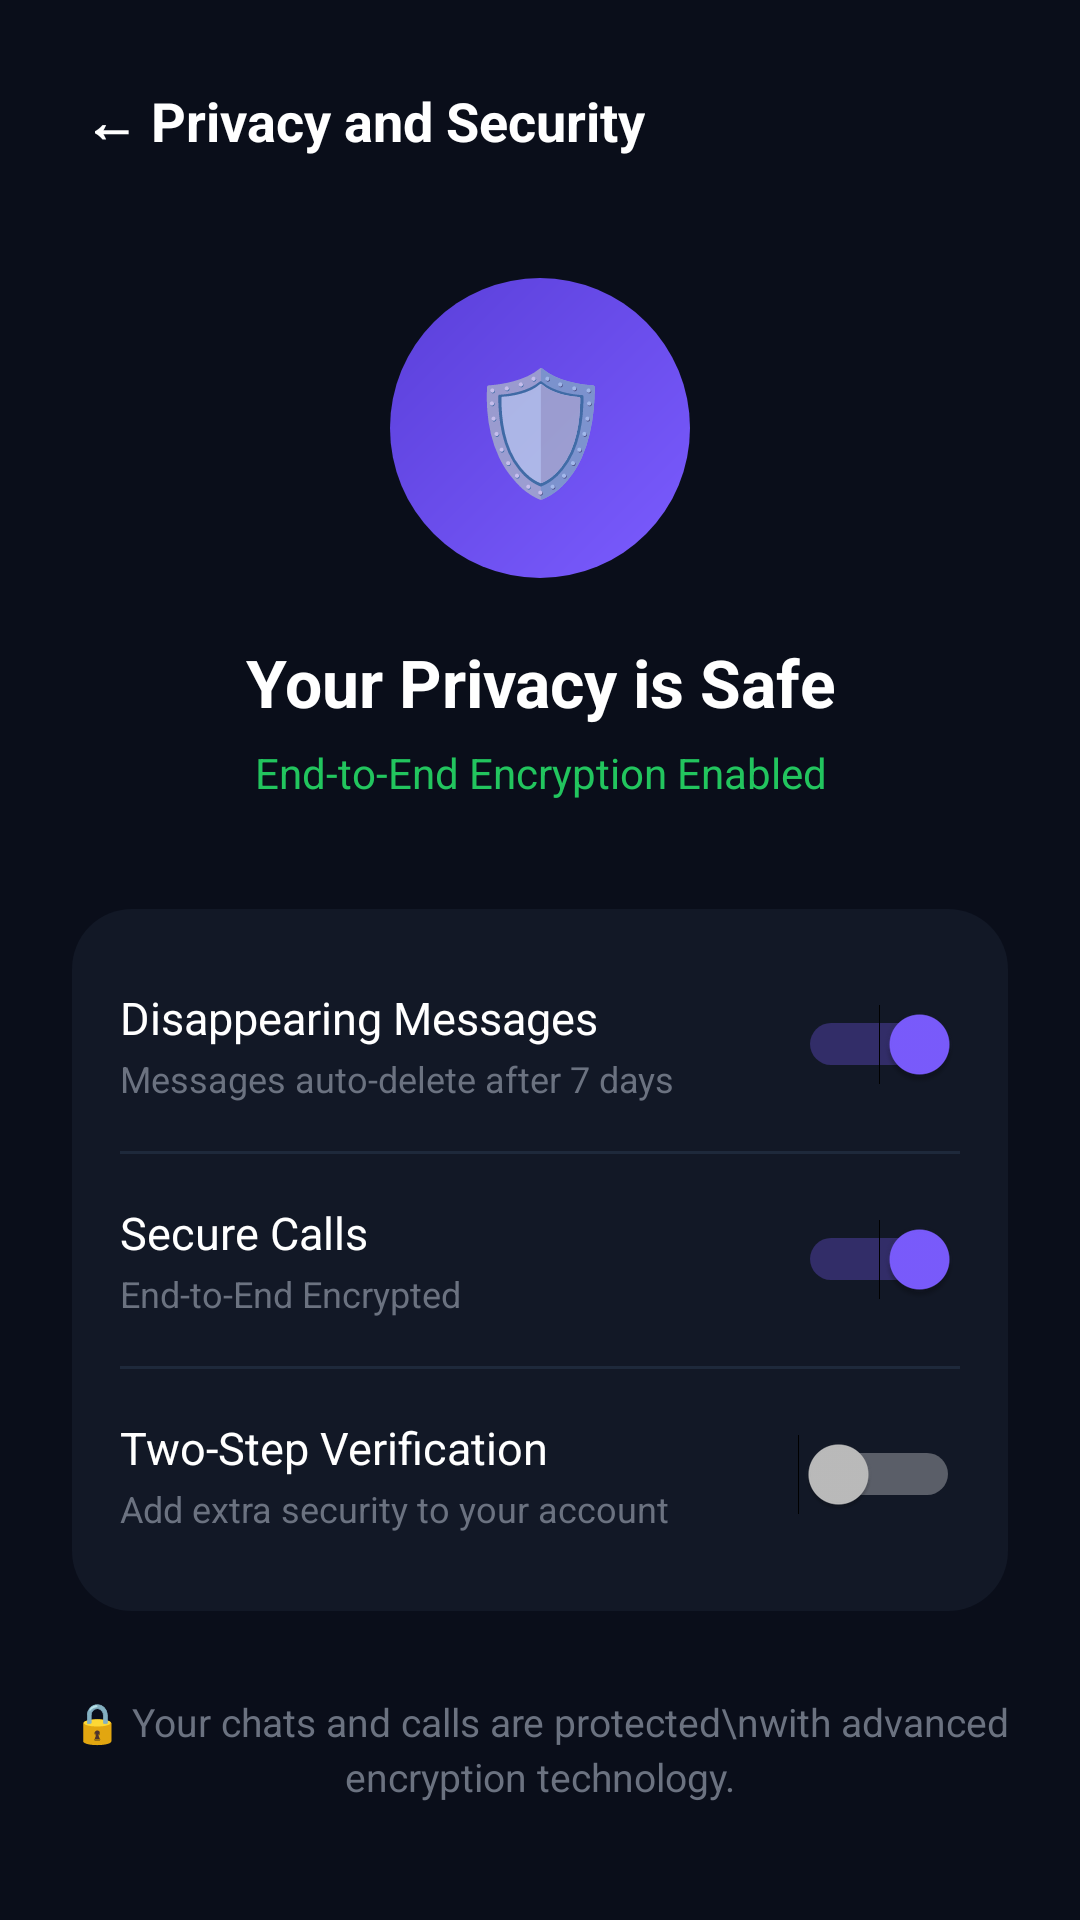

This screen was rendered from an Android layout file. Write that file and the resources it references.
<!-- AndroidManifest.xml: application theme AppTheme -->
<!-- res/layout/activity_privacy.xml -->
<?xml version="1.0" encoding="utf-8"?>
<LinearLayout xmlns:android="http://schemas.android.com/apk/res/android"
    android:layout_width="match_parent"
    android:layout_height="match_parent"
    android:orientation="vertical"
    android:background="#0A0E1A"
    android:padding="24dp">

    <TextView
        android:id="@+id/btnBackPrivacy"
        android:layout_width="wrap_content"
        android:layout_height="wrap_content"
        android:text="← Privacy and Security"
        android:textColor="#FFFFFF"
        android:textSize="18sp"
        android:textStyle="bold"
        android:padding="4dp" />

    <FrameLayout
        android:layout_width="100dp"
        android:layout_height="100dp"
        android:layout_gravity="center_horizontal"
        android:layout_marginTop="36dp">
        <View
            android:layout_width="match_parent"
            android:layout_height="match_parent"
            android:background="@drawable/bg_circle_purple" />
        <TextView
            android:layout_width="match_parent"
            android:layout_height="match_parent"
            android:gravity="center"
            android:text="🛡️"
            android:textSize="40sp" />
    </FrameLayout>

    <TextView
        android:layout_width="match_parent"
        android:layout_height="wrap_content"
        android:layout_marginTop="20dp"
        android:gravity="center"
        android:text="Your Privacy is Safe"
        android:textColor="#FFFFFF"
        android:textSize="22sp"
        android:textStyle="bold" />

    <TextView
        android:layout_width="match_parent"
        android:layout_height="wrap_content"
        android:layout_marginTop="6dp"
        android:gravity="center"
        android:text="End-to-End Encryption Enabled"
        android:textColor="#22C55E"
        android:textSize="14sp" />

    <LinearLayout
        android:layout_width="match_parent"
        android:layout_height="wrap_content"
        android:orientation="vertical"
        android:background="@drawable/bg_card"
        android:padding="16dp"
        android:layout_marginTop="36dp">

        <LinearLayout
            android:layout_width="match_parent"
            android:layout_height="wrap_content"
            android:orientation="horizontal"
            android:gravity="center_vertical"
            android:paddingVertical="10dp">
            <LinearLayout
                android:layout_width="0dp"
                android:layout_height="wrap_content"
                android:layout_weight="1"
                android:orientation="vertical">
                <TextView android:layout_width="wrap_content" android:layout_height="wrap_content" android:text="Disappearing Messages" android:textColor="#FFFFFF" android:textSize="15sp"/>
                <TextView android:layout_width="wrap_content" android:layout_height="wrap_content" android:text="Messages auto-delete after 7 days" android:textColor="#6B7280" android:textSize="12sp" android:layout_marginTop="2dp"/>
            </LinearLayout>
            <Switch android:id="@+id/switchDisappear" android:layout_width="wrap_content" android:layout_height="wrap_content" android:checked="true"/>
        </LinearLayout>

        <View android:layout_width="match_parent" android:layout_height="1dp" android:background="#1E293B" android:layout_marginVertical="6dp"/>

        <LinearLayout
            android:layout_width="match_parent"
            android:layout_height="wrap_content"
            android:orientation="horizontal"
            android:gravity="center_vertical"
            android:paddingVertical="10dp">
            <LinearLayout
                android:layout_width="0dp"
                android:layout_height="wrap_content"
                android:layout_weight="1"
                android:orientation="vertical">
                <TextView android:layout_width="wrap_content" android:layout_height="wrap_content" android:text="Secure Calls" android:textColor="#FFFFFF" android:textSize="15sp"/>
                <TextView android:layout_width="wrap_content" android:layout_height="wrap_content" android:text="End-to-End Encrypted" android:textColor="#6B7280" android:textSize="12sp" android:layout_marginTop="2dp"/>
            </LinearLayout>
            <Switch android:id="@+id/switchSecureCalls" android:layout_width="wrap_content" android:layout_height="wrap_content" android:checked="true"/>
        </LinearLayout>

        <View android:layout_width="match_parent" android:layout_height="1dp" android:background="#1E293B" android:layout_marginVertical="6dp"/>

        <LinearLayout
            android:layout_width="match_parent"
            android:layout_height="wrap_content"
            android:orientation="horizontal"
            android:gravity="center_vertical"
            android:paddingVertical="10dp">
            <LinearLayout
                android:layout_width="0dp"
                android:layout_height="wrap_content"
                android:layout_weight="1"
                android:orientation="vertical">
                <TextView android:layout_width="wrap_content" android:layout_height="wrap_content" android:text="Two-Step Verification" android:textColor="#FFFFFF" android:textSize="15sp"/>
                <TextView android:layout_width="wrap_content" android:layout_height="wrap_content" android:text="Add extra security to your account" android:textColor="#6B7280" android:textSize="12sp" android:layout_marginTop="2dp"/>
            </LinearLayout>
            <Switch android:id="@+id/switch2FA" android:layout_width="wrap_content" android:layout_height="wrap_content" android:checked="false"/>
        </LinearLayout>
    </LinearLayout>

    <TextView
        android:layout_width="match_parent"
        android:layout_height="wrap_content"
        android:layout_marginTop="28dp"
        android:gravity="center"
        android:text="🔒 Your chats and calls are protected\nwith advanced encryption technology."
        android:textColor="#6B7280"
        android:textSize="13sp"
        android:lineSpacingExtra="3dp" />
</LinearLayout>
<!-- resources referenced by this layout -->
<resources>
  <!-- drawable bg_card (drawable) -->
  <?xml version="1.0" encoding="utf-8"?>
  <shape xmlns:android="http://schemas.android.com/apk/res/android" android:shape="rectangle">
      <solid android:color="#121826"/>
      <corners android:radius="20dp"/>
  </shape>
  <!-- drawable bg_circle_purple (drawable) -->
  <?xml version="1.0" encoding="utf-8"?>
  <shape xmlns:android="http://schemas.android.com/apk/res/android" android:shape="oval">
      <gradient android:startColor="#7B5CFF" android:endColor="#5A3FD9" android:angle="135"/>
  </shape>
  <style name="AppTheme" parent="@android:style/Theme.Material.NoActionBar">
          <item name="android:fontFamily">sans-serif</item>
          <item name="android:colorAccent">#7B5CFF</item>
          <item name="android:navigationBarColor">#0A0E1A</item>
          <item name="android:statusBarColor">#0A0E1A</item>
          <item name="android:windowLightStatusBar">false</item>
          <item name="android:windowBackground">#0A0E1A</item>
          <item name="android:textColorPrimary">#FFFFFF</item>
          <item name="android:textColorSecondary">#A0AEC0</item>
      </style>
</resources>
